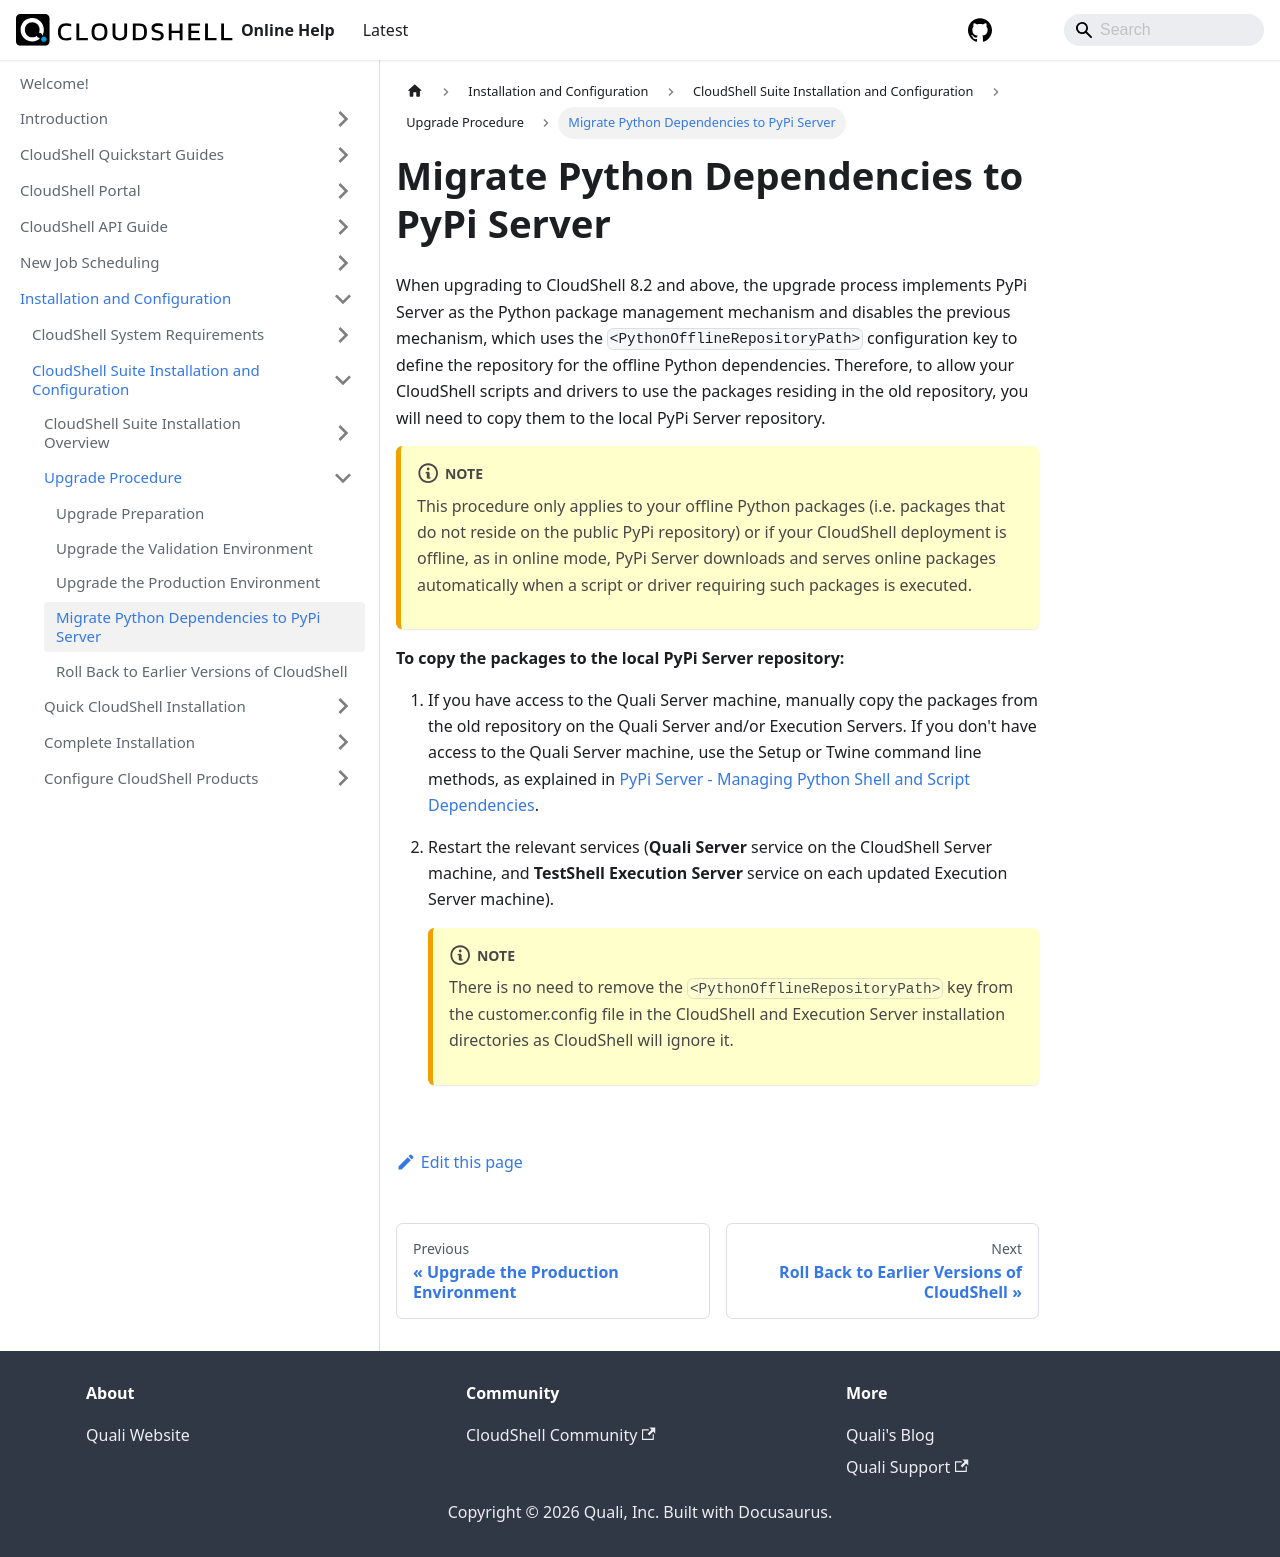

repository: QualiSystems/cloudshell-help · page: install-configure/cloudshell-suite/upgrade-procedure/migrate-python-dependencies.html · generator: docusaurus

---
sidebar_position: 4
---

# Migrate Python Dependencies to PyPi Server

When upgrading to CloudShell 8.2 and above, the upgrade process implements PyPi Server as the Python package management mechanism and disables the previous mechanism, which uses the `<PythonOfflineRepositoryPath>` configuration key to define the repository for the offline Python dependencies. Therefore, to allow your CloudShell scripts and drivers to use the packages residing in the old repository, you will need to copy them to the local PyPi Server repository.

:::note
This procedure only applies to your offline Python packages (i.e. packages that do not reside on the public PyPi repository) or if your CloudShell deployment is offline, as in online mode, PyPi Server downloads and serves online packages automatically when a script or driver requiring such packages is executed.
:::

**To copy the packages to the local PyPi Server repository:**

1. If you have access to the Quali Server machine, manually copy the packages from the old repository on the Quali Server and/or Execution Servers. If you don't have access to the Quali Server machine, use the Setup or Twine command line methods, as explained in [PyPi Server - Managing Python Shell and Script Dependencies](../../../admin/cloudshell-execution-server-configurations/setting-up-python-virtual-environments/pypi-server-managing-python-shell-and-script-dependencies.md).

2. Restart the relevant services (**Quali Server** service on the CloudShell Server machine, and **TestShell Execution Server** service on each updated Execution Server machine).
   
    :::note
    There is no need to remove the `<PythonOfflineRepositoryPath>` key from the customer.config file in the CloudShell and Execution Server installation directories as CloudShell will ignore it.
    :::
